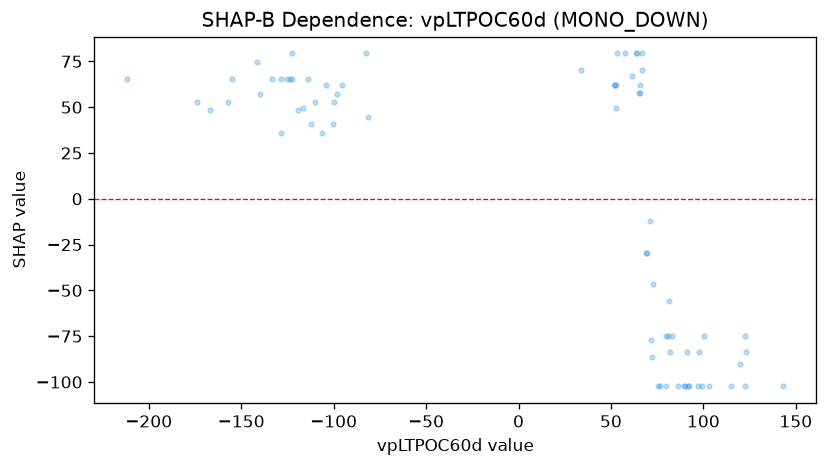

Values plotted in this chart, from the file beside it:
feature_value, shap_value
-114, 65.46
-109.9, 53.03
-99.96, 53.03
-123.6, 65.46
-98.31, 57.2
-103.9, 62.01
-139.6, 57.2
-125.1, 65.46
-106.4, 35.79
-122.6, 65.46
-157.1, 53.03
-155.2, 65.46
-133.5, 65.46
-128.3, 35.79
-119.1, 48.22
-128.2, 65.46
-174.1, 53.03
-211.7, 65.46
-167.1, 48.22
-141.6, 74.44
-81.41, 44.77
-82.52, 79.34
-95.28, 62.1
-116.8, 49.67
-122.6, 79.34
-100.5, 40.69
-112.3, 40.69
91.12, -83.76
91.85, -102.4
90.05, -102.4
119.8, -90.22
65.23, 57.93
72.58, -46.75
92.42, -102.4
123.2, -83.76
122.4, -74.68
69.61, -29.36
34, 70.36
52.89, 49.67
52.76, 62.1
71.81, -77.2
76.62, -102.4
66.75, 79.34
57.52, 79.34
63.75, 79.34
68.73, -29.36
66.55, 70.36
79.96, -102.4
75.29, -102.4
65.64, 57.93
114.7, -102.4
143.2, -102.4
97.53, -83.76
97.17, -102.4
122.7, -102.4
81.78, -83.76
81.68, -56.06
100.6, -74.68
99.3, -102.4
102.9, -102.4
... 13 more rows
